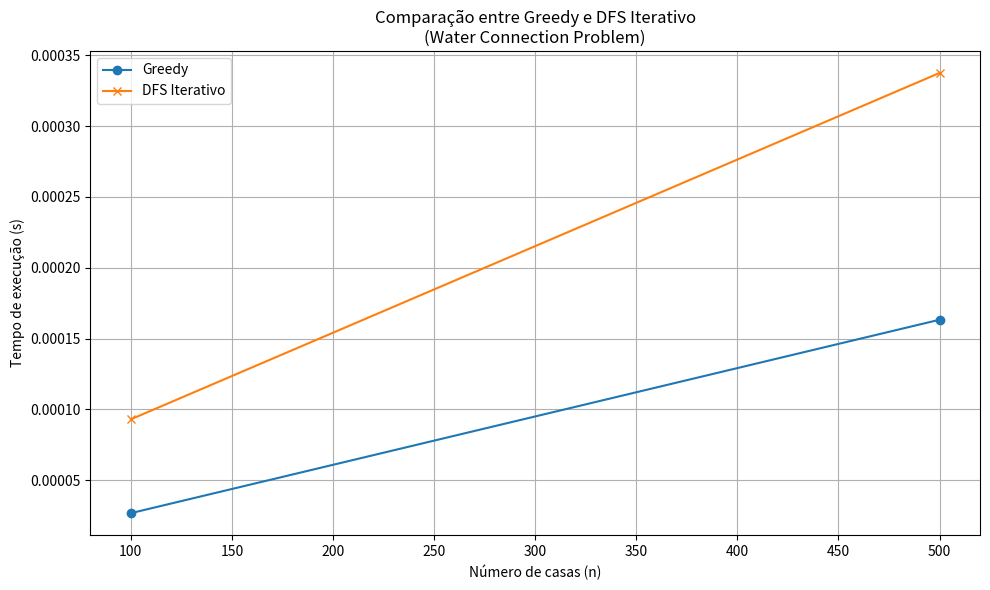

The matplotlib source for this figure:
import time
import random
import matplotlib.pyplot as plt

def water_connection_greedy(n, pipes):
    start = [0] * (n + 1)
    end = [0] * (n + 1)
    diameter = [0] * (n + 1)

    for u, v, d in pipes:
        start[u] = v
        end[v] = u
        diameter[u] = d

    result = []


    for i in range(1, n + 1):
        if end[i] == 0 and start[i] != 0:  
            current = i
            min_dia = float('inf')
            while start[current] != 0:
                min_dia = min(min_dia, diameter[current])
                current = start[current]
            result.append((i, current, min_dia))

    return result

def water_connection_dfs(n, pipes):
    from collections import defaultdict

    graph = defaultdict(list)
    in_degree = [0] * (n + 1)

    # Construir grafo e calcular grau de entrada
    for u, v, d in pipes:
        graph[u].append((v, d))
        in_degree[v] += 1

    visited = [False] * (n + 1)
    result = []

    def dfs(u, min_dia):
        visited[u] = True
        # Como só existe no máximo uma saída, pega o próximo nó se existir
        if not graph[u]:
            # Nó final (sem saída)
            return u, min_dia
        else:
            v, d = graph[u][0]
            min_dia = min(min_dia, d)
            return dfs(v, min_dia)

    for i in range(1, n + 1):
        if in_degree[i] == 0 and graph[i]:  # fonte
            dest, min_dia = dfs(i, float('inf'))
            result.append((i, dest, min_dia))

    return result


def teste():
    sizes = [100, 500]
    greedy_times = []
    dfs_times = []

    for size in sizes:
        n = size
        pipes = []
        for i in range(1, n):
            pipes.append((i, i + 1, random.randint(1, 100)))
        print(pipes)
        # Tempo Greedy
        start = time.time()
        water_connection_greedy(n, pipes)
        greedy_times.append(time.time() - start)


        #tempo do dfs
        start = time.time()
        water_connection_dfs(n, pipes)
        dfs_times.append(time.time() - start)

    plt.figure(figsize=(10, 6))
    plt.plot(sizes, greedy_times, label='Greedy', marker='o')
    plt.plot(sizes, dfs_times, label='DFS Iterativo', marker='x')
    plt.xlabel('Número de casas (n)')
    plt.ylabel('Tempo de execução (s)')
    plt.title('Comparação entre Greedy e DFS Iterativo\n(Water Connection Problem)')
    plt.legend()
    plt.grid(True)
    plt.tight_layout()
    plt.show()


if __name__ == "__main__":
    teste()
